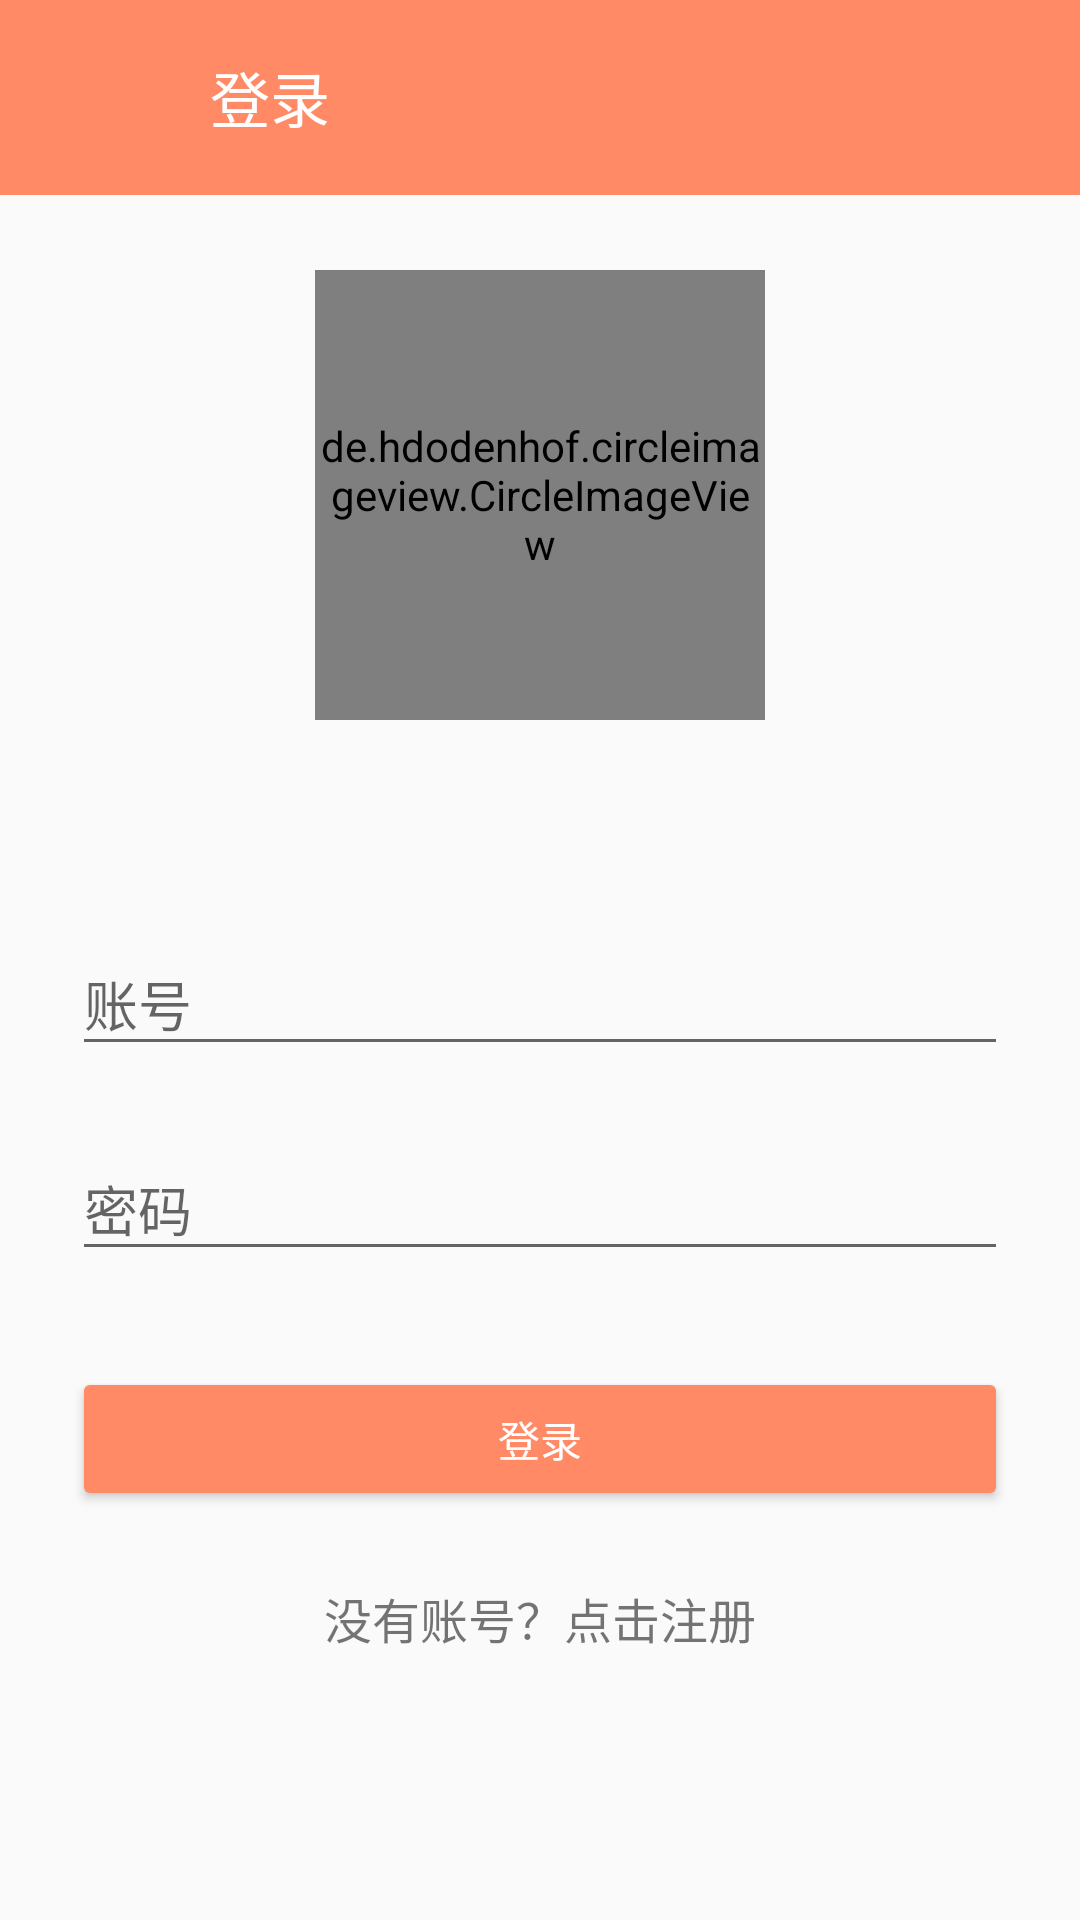

This screen was rendered from an Android layout file. Write that file and the resources it references.
<!-- AndroidManifest.xml: activity theme AppTheme.NoActionBar -->
<!-- res/layout/activity_login.xml -->
<?xml version="1.0" encoding="utf-8"?>
<LinearLayout xmlns:android="http://schemas.android.com/apk/res/android"
              android:layout_width="match_parent"
              android:layout_height="match_parent"
              android:orientation="vertical">

    <RelativeLayout
        android:id="@+id/detail_title_layout"
        android:layout_width="match_parent"
        android:layout_height="65dp"
        android:layout_alignParentStart="true"
        android:layout_alignParentTop="true"
        android:background="@color/certainpink">

        <LinearLayout
            android:id="@+id/detail_title_left"
            android:layout_width="wrap_content"
            android:layout_height="match_parent"
            android:layout_marginLeft="20dp"
            android:gravity="right">

            <ImageView
                android:id="@+id/detail_back"
                android:layout_width="30dp"
                android:layout_height="30dp"
                android:layout_gravity="center"
                android:src="@drawable/navigator"/>

            <TextView
                android:layout_width="match_parent"
                android:layout_height="match_parent"
                android:layout_marginLeft="20dp"
                android:layout_toRightOf="@+id/detail_back"
                android:gravity="center"
                android:text="登录"
                android:textColor="#FFFFFF"
                android:textSize="20sp"/>
        </LinearLayout>


    </RelativeLayout>

    <ScrollView
        android:layout_width="fill_parent"
        android:layout_height="fill_parent"
        android:fitsSystemWindows="true">

        <LinearLayout
            android:layout_width="match_parent"
            android:layout_height="wrap_content"
            android:orientation="vertical"
            android:paddingLeft="24dp"
            android:paddingTop="25dp"
            android:paddingRight="24dp">

            <de.hdodenhof.circleimageview.CircleImageView
                android:id="@+id/person_head"
                android:layout_width="150dp"
                android:layout_height="150dp"
                android:layout_gravity="center"
                android:layout_marginLeft="10dp"
                android:layout_marginRight="10dp"
                android:layout_marginBottom="5dp"
                android:src="@drawable/cutecat"/>

            
            <com.google.android.material.textfield.TextInputLayout
                android:layout_width="match_parent"
                android:layout_height="wrap_content"
                android:layout_marginTop="58dp"
                android:layout_marginBottom="8dp">

                <EditText
                    android:id="@+id/input_mobile"
                    android:layout_width="match_parent"
                    android:layout_height="wrap_content"
                    android:hint="账号"
                    android:inputType="number"
                    android:textColor="@color/jet"/>
            </com.google.android.material.textfield.TextInputLayout>

            
            <com.google.android.material.textfield.TextInputLayout
                android:layout_width="match_parent"
                android:layout_height="wrap_content"
                android:layout_marginTop="8dp"
                android:layout_marginBottom="8dp">

                <EditText
                    android:id="@+id/input_password"
                    android:layout_width="match_parent"
                    android:layout_height="wrap_content"
                    android:hint="密码"
                    android:inputType="textPassword"
                    android:textColor="@color/jet"/>
            </com.google.android.material.textfield.TextInputLayout>

            <androidx.appcompat.widget.AppCompatButton
                android:id="@+id/btn_login"
                android:layout_width="fill_parent"
                android:layout_height="wrap_content"
                android:layout_marginTop="24dp"
                android:layout_marginBottom="24dp"
                android:padding="12dp"
                android:text="登录"
                android:textColor="@color/white"

                android:theme="@style/ButtonTheme"/>

            <TextView
                android:id="@+id/link_signup"
                android:layout_width="fill_parent"
                android:layout_height="wrap_content"
                android:layout_marginBottom="24dp"
                android:gravity="center"
                android:text="没有账号？点击注册"
                android:textSize="16dip"/>


        </LinearLayout>
    </ScrollView>
</LinearLayout>
<!-- resources referenced by this layout -->
<resources>
  <color name="certainpink"> #ff8a65 </color>
  <color name="jet">#222222</color>
  <color name="white">#ffffff</color>
  <style name="ButtonTheme" parent="@style/Theme.AppCompat.Light.DarkActionBar">
  
          <item name="colorButtonNormal">@color/certainpink</item>
          <item name="colorControlHighlight">#22000000</item>
      </style>
  <style name="AppTheme.NoActionBar">
          <item name="windowActionBar">false</item>
          <item name="windowNoTitle">true</item>
      </style>
</resources>
